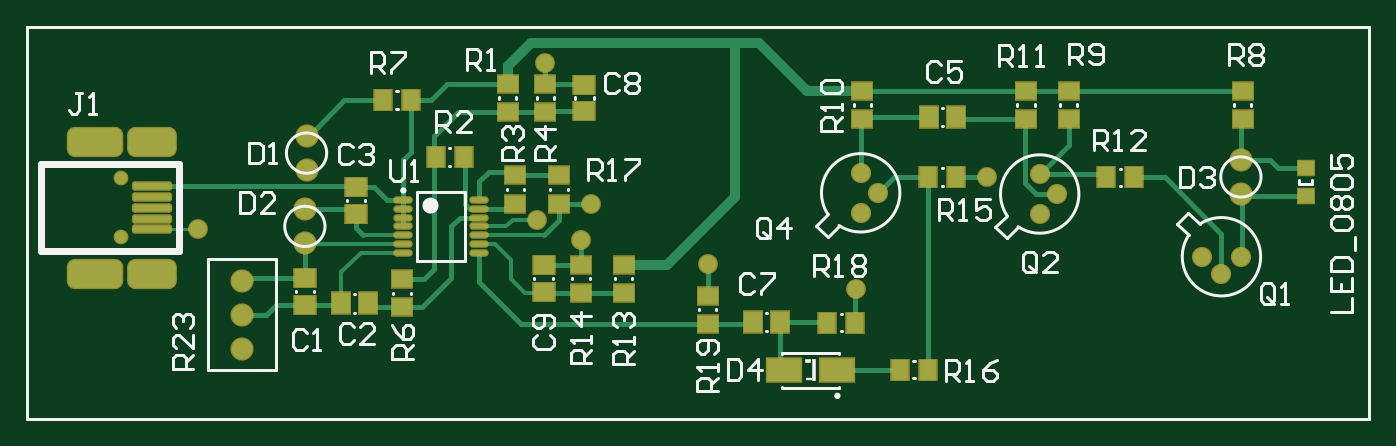
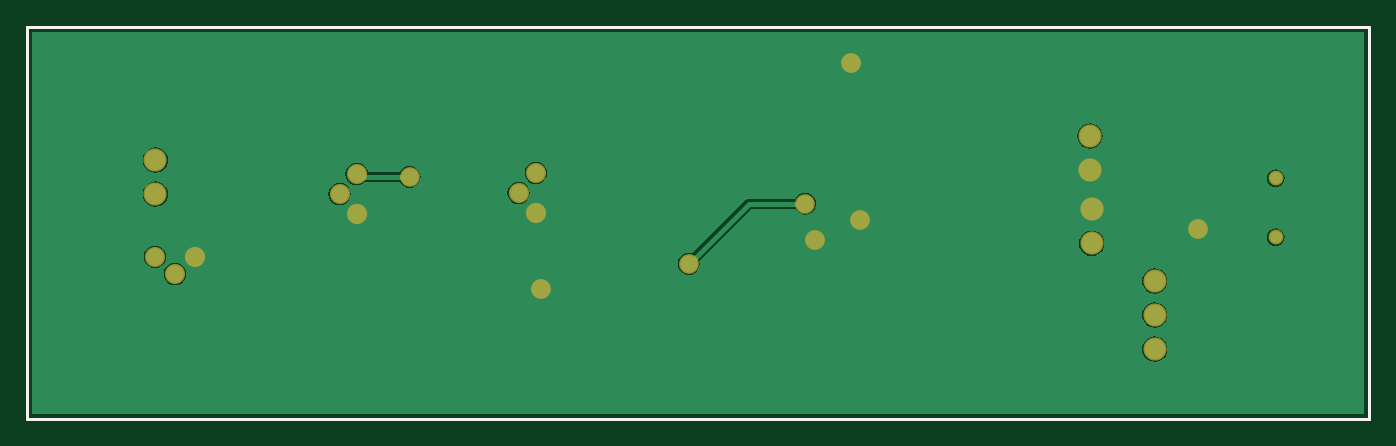
Circuit board: 9 layer files. Board 100.0 x 29.2 mm.
- bottom_copper: heartbeatPCB.GBL (8788 bytes)
- bottom_silk: heartbeatPCB.GBO (175 bytes)
- paste: heartbeatPCB.GBP (173 bytes)
- bottom_mask: heartbeatPCB.GBS (838 bytes)
- outline: heartbeatPCB.GM1 (256 bytes)
- top_copper: heartbeatPCB.GTL (7832 bytes)
- top_silk: heartbeatPCB.GTO (12884 bytes)
- paste: heartbeatPCB.GTP (3281 bytes)
- top_mask: heartbeatPCB.GTS (3956 bytes)

=== bottom_copper: heartbeatPCB.GBL (8788 bytes, source omitted) ===
=== bottom_silk: heartbeatPCB.GBO ===
G04 Layer_Color=32896*
%FSLAX43Y43*%
%MOMM*%
G71*
G01*
G75*
%ADD22C,0.254*%
D22*
X508Y0D02*
X100000D01*
Y29238D01*
X0D02*
X100000D01*
X0Y0D02*
Y29238D01*
Y0D02*
X508D01*
M02*

=== paste: heartbeatPCB.GBP ===
G04 Layer_Color=128*
%FSLAX43Y43*%
%MOMM*%
G71*
G01*
G75*
%ADD22C,0.254*%
D22*
X508Y0D02*
X100000D01*
Y29238D01*
X0D02*
X100000D01*
X0Y0D02*
Y29238D01*
Y0D02*
X508D01*
M02*

=== bottom_mask: heartbeatPCB.GBS ===
G04 Layer_Color=16711935*
%FSLAX43Y43*%
%MOMM*%
G71*
G01*
G75*
%ADD22C,0.254*%
%ADD47C,1.103*%
%ADD48C,1.727*%
%ADD49C,1.503*%
%ADD50C,1.473*%
D22*
X508Y0D02*
X100000D01*
Y29238D01*
X0D02*
X100000D01*
X0Y0D02*
Y29238D01*
Y0D02*
X508D01*
D47*
X6985Y13532D02*
D03*
Y17932D02*
D03*
D48*
X20701Y13081D02*
D03*
Y15621D02*
D03*
X20828Y18542D02*
D03*
Y21082D02*
D03*
X90424Y16764D02*
D03*
Y19304D02*
D03*
X16002Y5207D02*
D03*
Y7747D02*
D03*
Y10287D02*
D03*
D49*
X90461Y12090D02*
D03*
X88976Y10820D02*
D03*
X87491Y12090D02*
D03*
X62103Y18337D02*
D03*
X63373Y16852D02*
D03*
X62103Y15367D02*
D03*
X75438Y18249D02*
D03*
X76708Y16764D02*
D03*
X75438Y15279D02*
D03*
D50*
X12776Y14122D02*
D03*
X61722Y9652D02*
D03*
X37973Y14859D02*
D03*
X41275Y13335D02*
D03*
X38608Y26543D02*
D03*
X71501Y18034D02*
D03*
X50704Y11557D02*
D03*
X42037Y16053D02*
D03*
M02*

=== outline: heartbeatPCB.GM1 ===
G04 Layer_Color=16711935*
%FSLAX43Y43*%
%MOMM*%
G71*
G01*
G75*
%ADD22C,0.254*%
D22*
X508Y0D02*
X100000D01*
Y29238D01*
X0D02*
X100000D01*
X0Y0D02*
Y29238D01*
Y0D02*
X508D01*
X100000D01*
Y29238D01*
X0D02*
X100000D01*
X0Y0D02*
Y29238D01*
Y0D02*
X508D01*
M02*

=== top_copper: heartbeatPCB.GTL (7832 bytes, source omitted) ===
=== top_silk: heartbeatPCB.GTO (12884 bytes, source omitted) ===
=== paste: heartbeatPCB.GTP (3281 bytes, source withheld) ===
=== top_mask: heartbeatPCB.GTS ===
G04 Layer_Color=8388736*
%FSLAX43Y43*%
%MOMM*%
G71*
G01*
G75*
%ADD22C,0.254*%
%ADD36R,1.703X1.453*%
%ADD37R,1.553X1.753*%
%ADD38R,1.453X1.703*%
G04:AMPARAMS|DCode=39|XSize=3.003mm|YSize=0.703mm|CornerRadius=0.227mm|HoleSize=0mm|Usage=FLASHONLY|Rotation=180.000|XOffset=0mm|YOffset=0mm|HoleType=Round|Shape=RoundedRectangle|*
%AMROUNDEDRECTD39*
21,1,3.003,0.250,0,0,180.0*
21,1,2.550,0.703,0,0,180.0*
1,1,0.453,-1.275,0.125*
1,1,0.453,1.275,0.125*
1,1,0.453,1.275,-0.125*
1,1,0.453,-1.275,-0.125*
%
%ADD39ROUNDEDRECTD39*%
G04:AMPARAMS|DCode=40|XSize=3.703mm|YSize=2.253mm|CornerRadius=0.614mm|HoleSize=0mm|Usage=FLASHONLY|Rotation=180.000|XOffset=0mm|YOffset=0mm|HoleType=Round|Shape=RoundedRectangle|*
%AMROUNDEDRECTD40*
21,1,3.703,1.025,0,0,180.0*
21,1,2.475,2.253,0,0,180.0*
1,1,1.228,-1.238,0.512*
1,1,1.228,1.238,0.512*
1,1,1.228,1.238,-0.512*
1,1,1.228,-1.238,-0.512*
%
%ADD40ROUNDEDRECTD40*%
G04:AMPARAMS|DCode=41|XSize=4.203mm|YSize=2.253mm|CornerRadius=0.614mm|HoleSize=0mm|Usage=FLASHONLY|Rotation=180.000|XOffset=0mm|YOffset=0mm|HoleType=Round|Shape=RoundedRectangle|*
%AMROUNDEDRECTD41*
21,1,4.203,1.025,0,0,180.0*
21,1,2.975,2.253,0,0,180.0*
1,1,1.228,-1.488,0.512*
1,1,1.228,1.488,0.512*
1,1,1.228,1.488,-0.512*
1,1,1.228,-1.488,-0.512*
%
%ADD41ROUNDEDRECTD41*%
G04:AMPARAMS|DCode=42|XSize=3.703mm|YSize=2.253mm|CornerRadius=0.614mm|HoleSize=0mm|Usage=FLASHONLY|Rotation=180.000|XOffset=0mm|YOffset=0mm|HoleType=Round|Shape=RoundedRectangle|*
%AMROUNDEDRECTD42*
21,1,3.703,1.025,0,0,180.0*
21,1,2.475,2.253,0,0,180.0*
1,1,1.228,-1.238,0.512*
1,1,1.228,1.238,0.512*
1,1,1.228,1.238,-0.512*
1,1,1.228,-1.238,-0.512*
%
%ADD42ROUNDEDRECTD42*%
%ADD43R,1.403X1.303*%
%ADD44R,2.703X1.903*%
%ADD45R,1.753X1.553*%
%ADD46O,1.453X0.553*%
%ADD47C,1.103*%
%ADD48C,1.727*%
%ADD49C,1.503*%
%ADD50C,1.473*%
D22*
X508Y0D02*
X100000D01*
Y29238D01*
X0D02*
X100000D01*
X0Y0D02*
Y29238D01*
Y0D02*
X508D01*
D36*
X62230Y22352D02*
D03*
Y24452D02*
D03*
X74422Y22352D02*
D03*
Y24452D02*
D03*
X77597Y22352D02*
D03*
Y24452D02*
D03*
X38608Y22860D02*
D03*
Y24960D02*
D03*
X90551Y22352D02*
D03*
Y24452D02*
D03*
X27940Y10414D02*
D03*
Y8314D02*
D03*
X36373Y18153D02*
D03*
Y16053D02*
D03*
X35814Y24960D02*
D03*
Y22860D02*
D03*
X39624Y18153D02*
D03*
Y16053D02*
D03*
X50704Y9189D02*
D03*
Y7089D02*
D03*
X41274Y11505D02*
D03*
Y9405D02*
D03*
X44449Y11505D02*
D03*
Y9405D02*
D03*
D37*
X67183Y22502D02*
D03*
X69183D02*
D03*
X56110Y7239D02*
D03*
X54110D02*
D03*
X23400Y8609D02*
D03*
X25400D02*
D03*
D38*
X67124Y3683D02*
D03*
X65024D02*
D03*
X61714Y7189D02*
D03*
X59614D02*
D03*
X69233Y18034D02*
D03*
X67133D02*
D03*
X32537Y19533D02*
D03*
X30437D02*
D03*
X28625Y23749D02*
D03*
X26525D02*
D03*
X82482Y18009D02*
D03*
X80382D02*
D03*
D39*
X9310Y15732D02*
D03*
Y14132D02*
D03*
Y14932D02*
D03*
Y17332D02*
D03*
Y16532D02*
D03*
D40*
X9335Y10807D02*
D03*
D41*
X5085D02*
D03*
Y20657D02*
D03*
D42*
X9335D02*
D03*
D43*
X95250Y16625D02*
D03*
Y18725D02*
D03*
D44*
X56369Y3632D02*
D03*
X60369D02*
D03*
D45*
X24511Y17256D02*
D03*
Y15256D02*
D03*
X20701Y10509D02*
D03*
Y8509D02*
D03*
X41529Y22910D02*
D03*
Y24910D02*
D03*
X38480Y9455D02*
D03*
Y11455D02*
D03*
D46*
X33686Y12401D02*
D03*
Y13051D02*
D03*
Y13701D02*
D03*
Y14351D02*
D03*
Y15001D02*
D03*
Y15651D02*
D03*
Y16301D02*
D03*
X28036Y12401D02*
D03*
Y13051D02*
D03*
Y13701D02*
D03*
Y14351D02*
D03*
Y15001D02*
D03*
Y15651D02*
D03*
Y16301D02*
D03*
D47*
X6985Y13532D02*
D03*
Y17932D02*
D03*
D48*
X20701Y13081D02*
D03*
Y15621D02*
D03*
X20828Y18542D02*
D03*
Y21082D02*
D03*
X90424Y16764D02*
D03*
Y19304D02*
D03*
X16002Y5207D02*
D03*
Y7747D02*
D03*
Y10287D02*
D03*
D49*
X90461Y12090D02*
D03*
X88976Y10820D02*
D03*
X87491Y12090D02*
D03*
X62103Y18337D02*
D03*
X63373Y16852D02*
D03*
X62103Y15367D02*
D03*
X75438Y18249D02*
D03*
X76708Y16764D02*
D03*
X75438Y15279D02*
D03*
D50*
X12776Y14122D02*
D03*
X61722Y9652D02*
D03*
X37973Y14859D02*
D03*
X41275Y13335D02*
D03*
X38608Y26543D02*
D03*
X71501Y18034D02*
D03*
X50704Y11557D02*
D03*
X42037Y16053D02*
D03*
M02*
